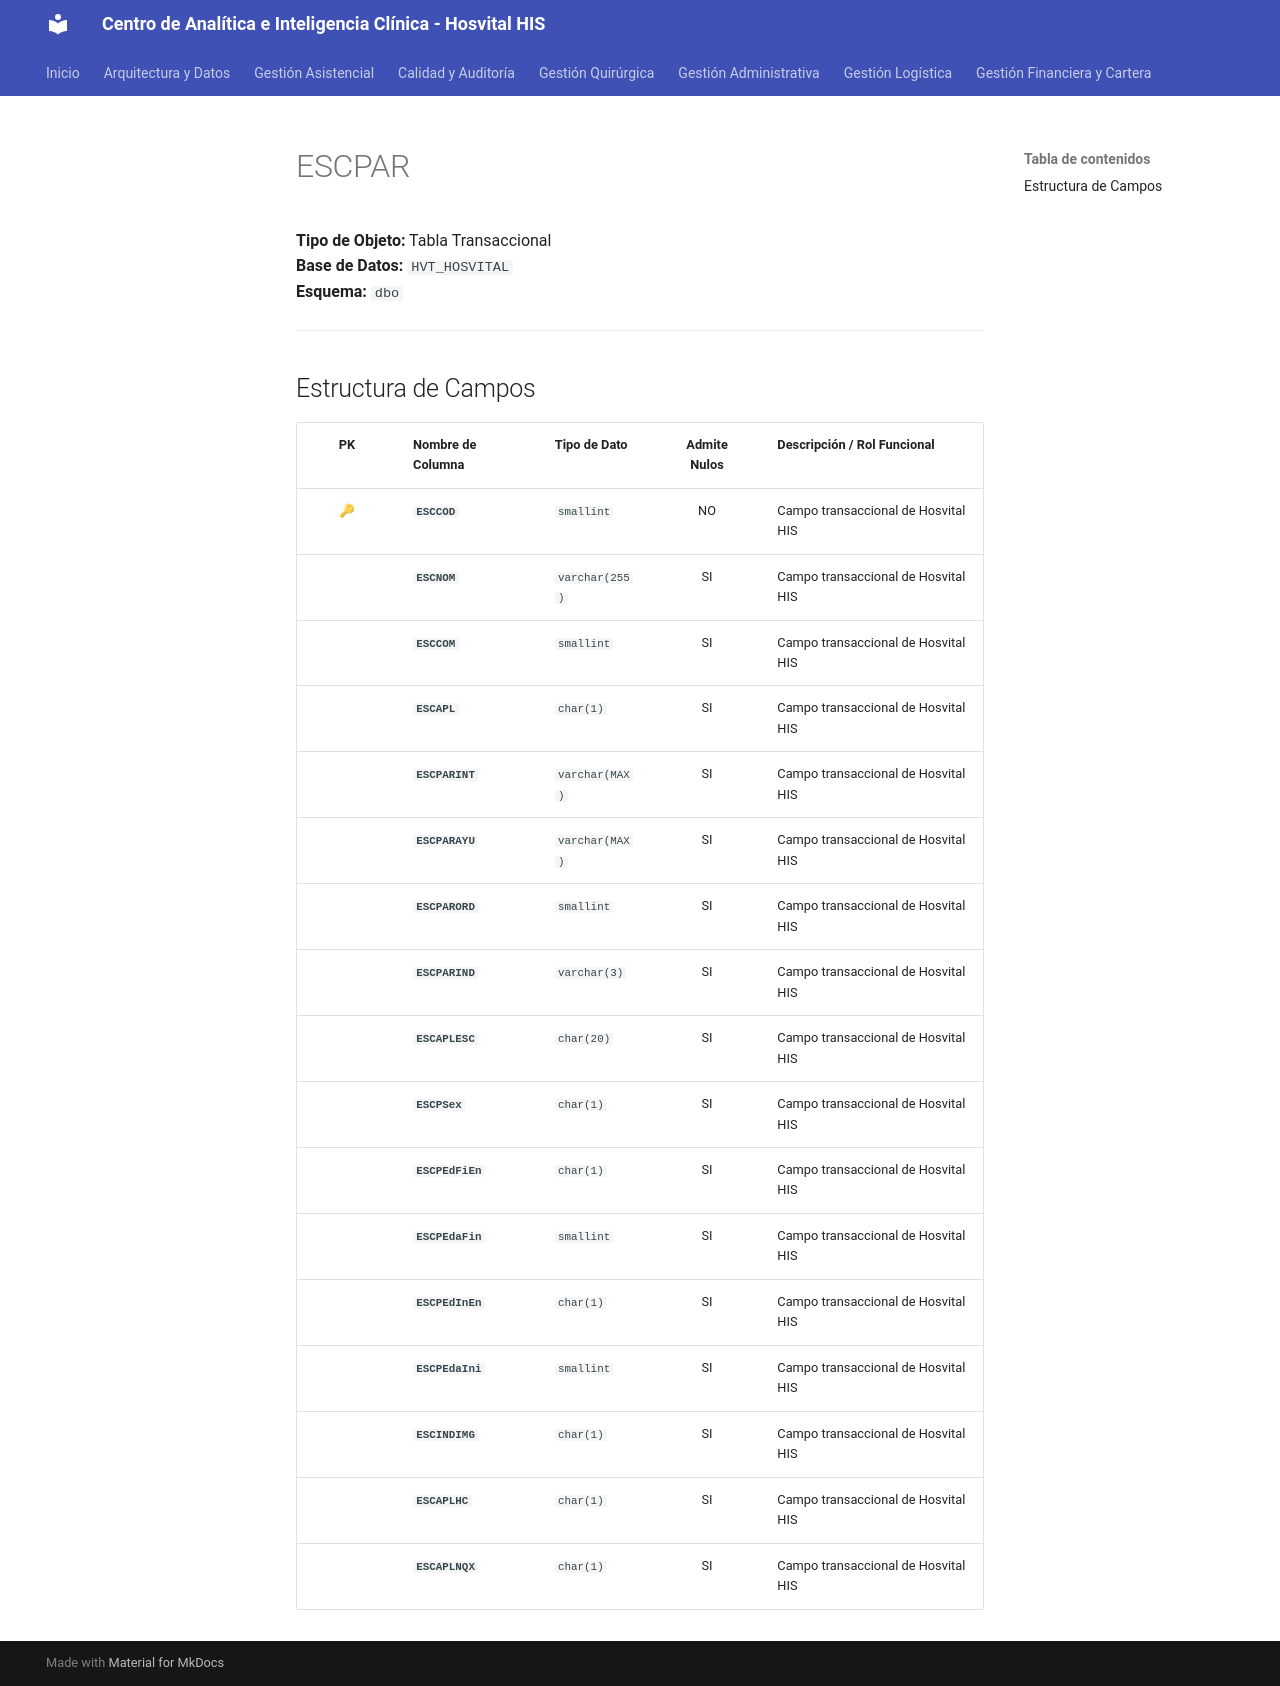

repository: SoporteSaludtech/superset-docs · page: diccionario-general/ESCPAR/index.html · generator: mkdocs

# ESCPAR

**Tipo de Objeto:** Tabla Transaccional  
**Base de Datos:** `HVT_HOSVITAL`  
**Esquema:** `dbo`

---

## Estructura de Campos

| PK | Nombre de Columna | Tipo de Dato | Admite Nulos | Descripción / Rol Funcional |
| :-: | :--- | :--- | :-: | :--- |
| 🔑 | **`ESCCOD`** | `smallint` | NO | Campo transaccional de Hosvital HIS |
|  | **`ESCNOM`** | `varchar(255)` | SI | Campo transaccional de Hosvital HIS |
|  | **`ESCCOM`** | `smallint` | SI | Campo transaccional de Hosvital HIS |
|  | **`ESCAPL`** | `char(1)` | SI | Campo transaccional de Hosvital HIS |
|  | **`ESCPARINT`** | `varchar(MAX)` | SI | Campo transaccional de Hosvital HIS |
|  | **`ESCPARAYU`** | `varchar(MAX)` | SI | Campo transaccional de Hosvital HIS |
|  | **`ESCPARORD`** | `smallint` | SI | Campo transaccional de Hosvital HIS |
|  | **`ESCPARIND`** | `varchar(3)` | SI | Campo transaccional de Hosvital HIS |
|  | **`ESCAPLESC`** | `char(20)` | SI | Campo transaccional de Hosvital HIS |
|  | **`ESCPSex`** | `char(1)` | SI | Campo transaccional de Hosvital HIS |
|  | **`ESCPEdFiEn`** | `char(1)` | SI | Campo transaccional de Hosvital HIS |
|  | **`ESCPEdaFin`** | `smallint` | SI | Campo transaccional de Hosvital HIS |
|  | **`ESCPEdInEn`** | `char(1)` | SI | Campo transaccional de Hosvital HIS |
|  | **`ESCPEdaIni`** | `smallint` | SI | Campo transaccional de Hosvital HIS |
|  | **`ESCINDIMG`** | `char(1)` | SI | Campo transaccional de Hosvital HIS |
|  | **`ESCAPLHC`** | `char(1)` | SI | Campo transaccional de Hosvital HIS |
|  | **`ESCAPLNQX`** | `char(1)` | SI | Campo transaccional de Hosvital HIS |
